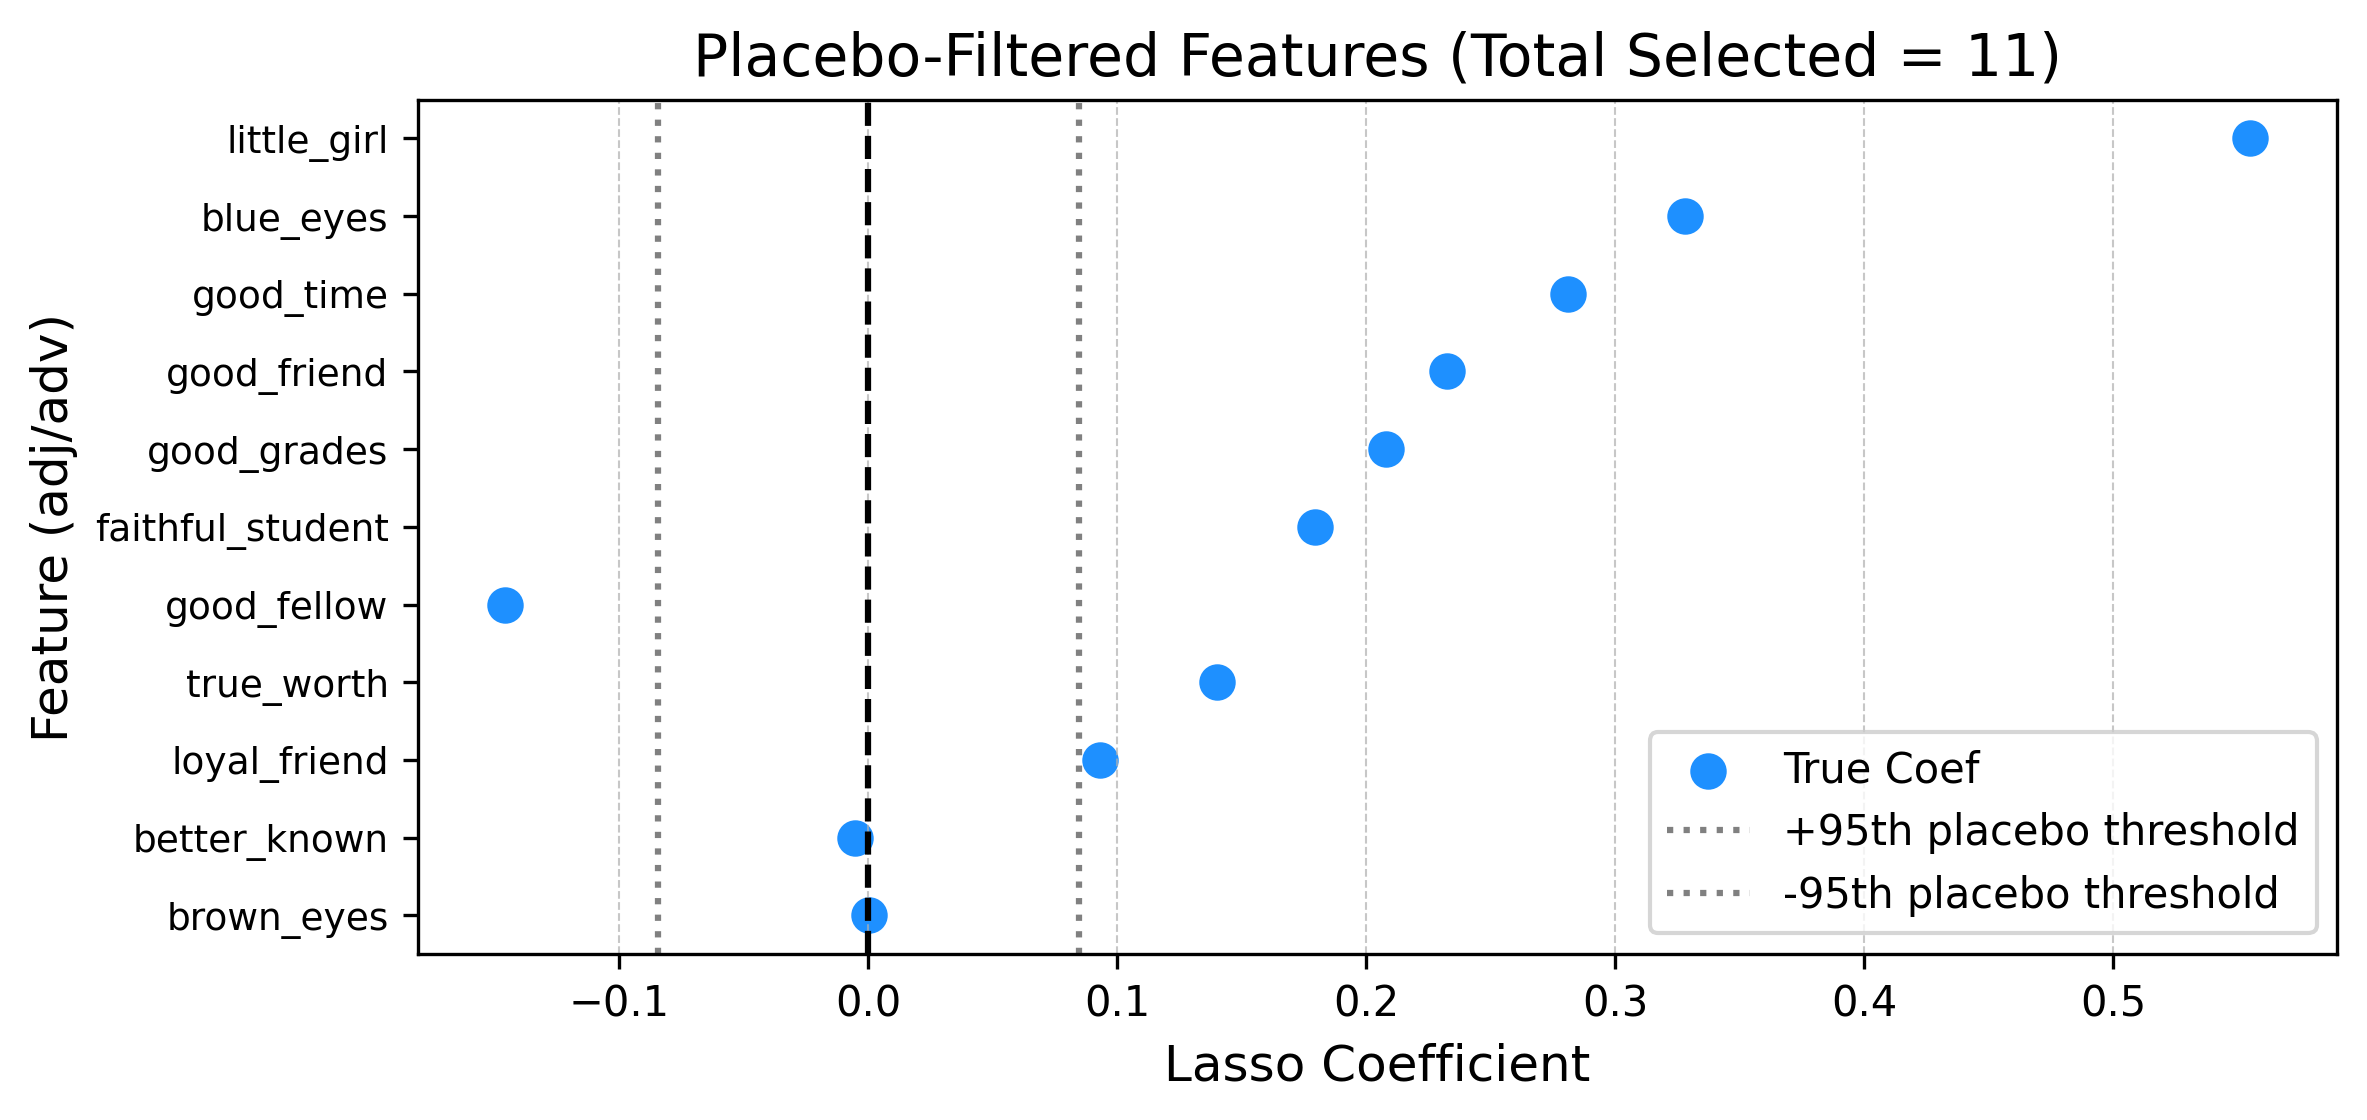

The data file committed next to this chart (first rows):
feature, coef_true, tau_placebo, selected
better_known, -0.005511, 0.002674, True
big_fellow, -0.0, 0.0, False
big_heart, -0.0, 0.06187, False
big_man, -0.0, 0.0, False
blue_eyes, 0.3279, 0.0, True
brilliant_student, 0.0, 0.03375, False
brown_eyes, 0.0001309, 0.0, True
busy_man, -0.0, 0.02024, False
campus_lab, -0.0, 0.07148, False
charter_member, 0.0, 0.0, False
cinder_path, -0.0, 0.08469, False
class_football, -0.0, 0.0, False
college_activities, -0.0, 0.06432, False
college_career, 0.0, 0.0, False
college_course, -0.0, 0.0, False
college_life, -0.0, 0.06612, False
college_work, 0.0, 0.0661, False
conscientious_worker, 0.0, 0.02057, False
cross_country, -0.0, 0.0, False
curly_hair, -0.0, 0.02087, False
dry_wit, -0.0, 0.05075, False
earnest_worker, 0.0, 0.0207, False
english_department, -0.0, 0.02027, False
especially_fond, 0.0, 0.04998, False
fair_sex, -0.0, 0.04284, False
faithful_student, 0.1794, 0.04769, True
finds_time, -0.0, 0.0, False
fine_fellow, -0.0, 0.0, False
firm_believer, -0.0, 0.02032, False
football_team, -0.0, 0.01956, False
frequent_trips, -0.0, 0.0, False
freshman_year, -0.0, 0.03144, False
gets_good, 0.0, 0.0115, False
good_athlete, -0.0, 0.01962, False
good_class, -0.0, 0.0, False
good_engineer, -0.0, 0.07235, False
good_fellow, -0.146, 0.0655, True
good_friend, 0.2322, 0.07409, True
good_grades, 0.2079, 0.07346, True
good_humor, -0.0, 0.0, False
good_joke, -0.0, 0.0, False
good_judge, -0.0, 0.0, False
good_man, -0.02367, 0.04361, False
good_mixer, 0.0, 0.07709, False
good_nature, 0.0, 0.06719, False
good_old, -0.0, 0.04512, False
good_scout, -0.0, 0.01933, False
good_sense, -0.0, 0.0, False
good_story, -0.0, 0.0, False
good_student, -0.0, 0.06164, False
good_time, 0.2808, 0.07422, True
good_worker, -0.0, 0.03105, False
gray_matter, -0.0, 0.01993, False
great_deal, 0.0, 0.003498, False
hand_man, -0.004357, 0.04344, False
hard_work, -0.02282, 0.07834, False
hard_worker, -0.07233, 0.07288, False
hearted_fellow, -0.0, 0.0, False
high_grades, -0.0, 0.08025, False
high_school, 0.0, 0.0, False
... 43 more rows
